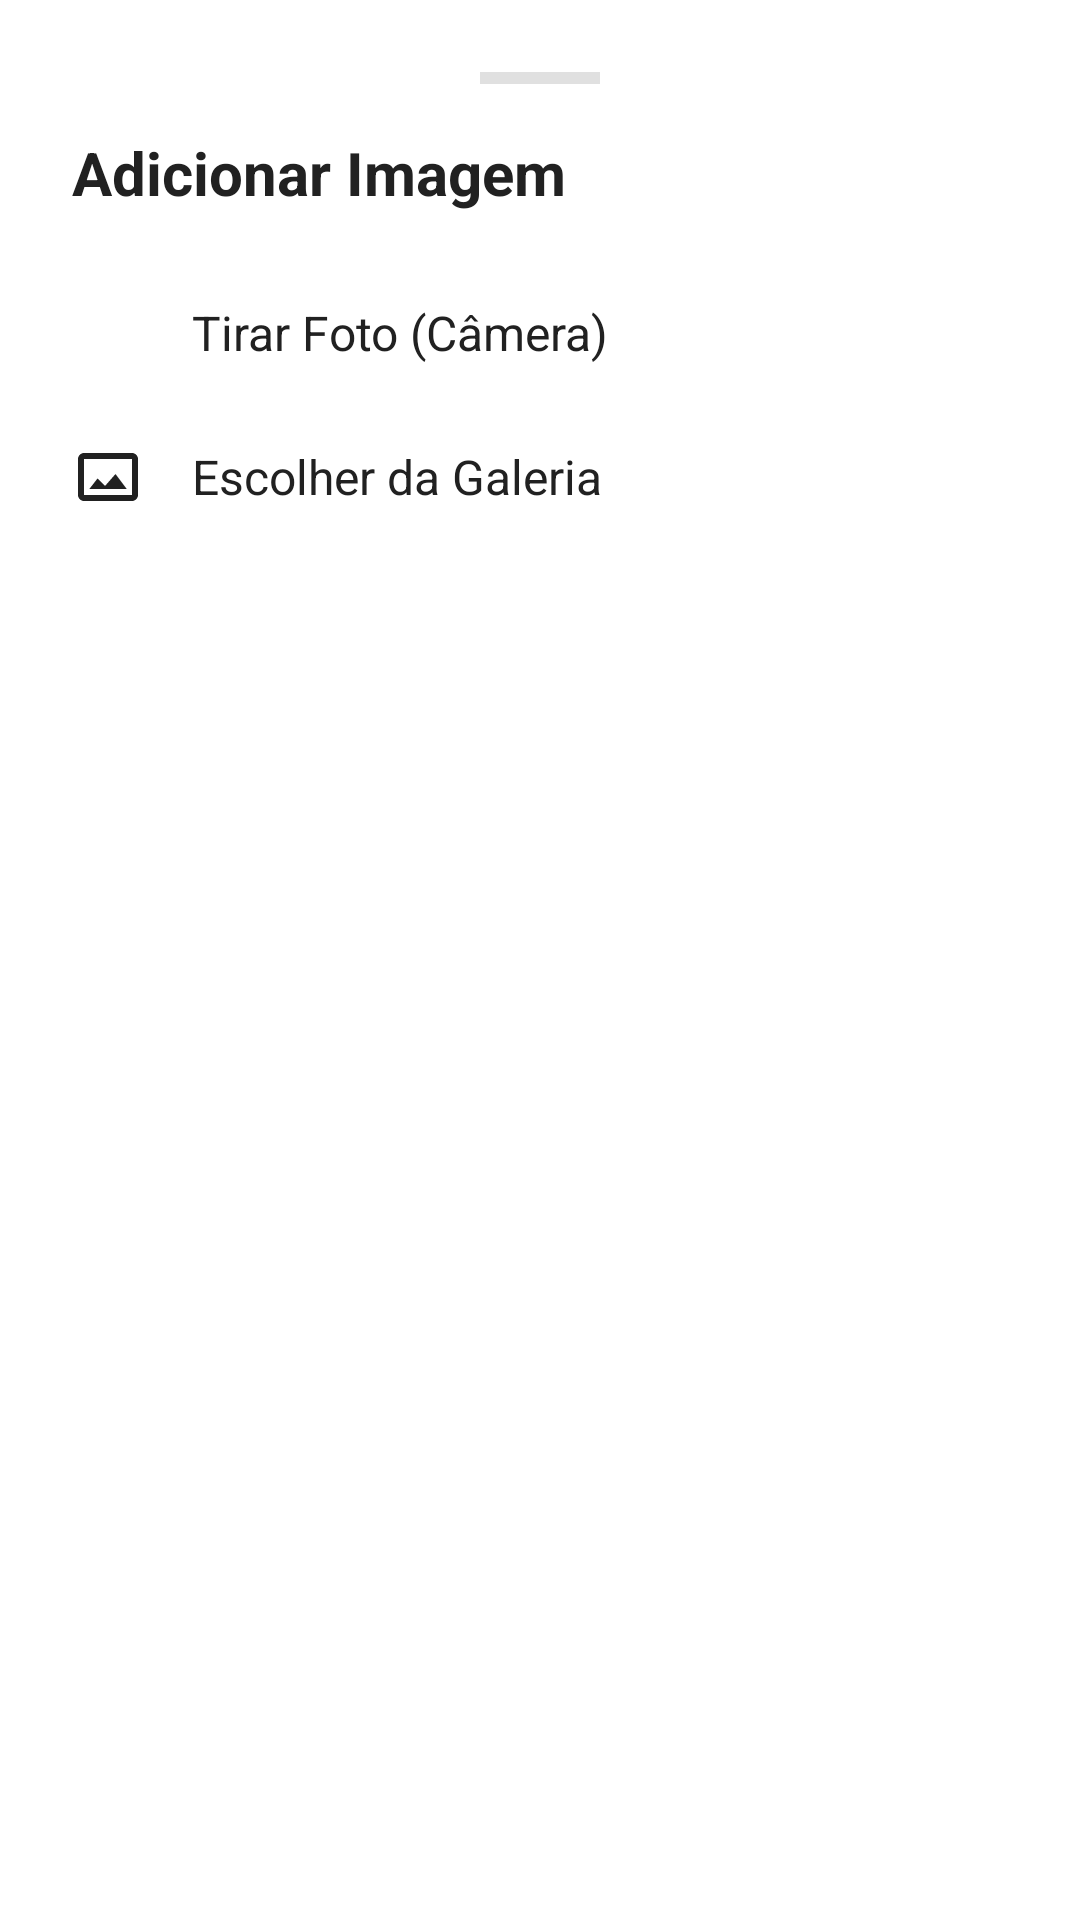

Write the Android layout XML for this screen, with the resource values it uses.
<!-- AndroidManifest.xml: application theme AppTheme -->
<!-- res/layout/layout_bottomsheet_midia.xml -->
<?xml version="1.0" encoding="utf-8"?>
<LinearLayout xmlns:android="http://schemas.android.com/apk/res/android"
    xmlns:app="http://schemas.android.com/apk/res-auto"
    android:layout_width="match_parent"
    android:layout_height="wrap_content"
    android:background="@drawable/fundo_arredondado_bottomsheet"
    android:orientation="vertical"
    android:padding="24dp">

    <View
        android:layout_width="40dp"
        android:layout_height="4dp"
        android:layout_gravity="center_horizontal"
        android:layout_marginBottom="16dp"
        android:background="@color/colorDivider"
        android:backgroundTint="@color/colorDivider" />

    <TextView
        android:layout_width="match_parent"
        android:layout_height="wrap_content"
        android:layout_marginBottom="16dp"
        android:text="Adicionar Imagem"
        android:textColor="@color/colorTextPrimary"
        android:textSize="20sp"
        android:textStyle="bold" />

    
    <LinearLayout
        android:id="@+id/btnBottomCamera"
        android:layout_width="match_parent"
        android:layout_height="wrap_content"
        android:background="?attr/selectableItemBackground"
        android:clickable="true"
        android:focusable="true"
        android:gravity="center_vertical"
        android:orientation="horizontal"
        android:paddingVertical="12dp">

        <ImageView
            android:layout_width="24dp"
            android:layout_height="24dp"
            android:src="@drawable/ic_menu_camera"
            app:tint="@color/colorTextPrimary" />

        <TextView
            android:layout_width="wrap_content"
            android:layout_height="wrap_content"
            android:layout_marginStart="16dp"
            android:text="Tirar Foto (Câmera)"
            android:textColor="@color/colorTextPrimary"
            android:textSize="16sp" />
    </LinearLayout>

    
    <LinearLayout
        android:id="@+id/btnBottomGaleria"
        android:layout_width="match_parent"
        android:layout_height="wrap_content"
        android:background="?attr/selectableItemBackground"
        android:clickable="true"
        android:focusable="true"
        android:gravity="center_vertical"
        android:orientation="horizontal"
        android:paddingVertical="12dp">

        <ImageView
            android:layout_width="24dp"
            android:layout_height="24dp"
            android:src="@drawable/ic_menu_gallery"
            app:tint="@color/colorTextPrimary" />

        <TextView
            android:layout_width="wrap_content"
            android:layout_height="wrap_content"
            android:layout_marginStart="16dp"
            android:text="Escolher da Galeria"
            android:textColor="@color/colorTextPrimary"
            android:textSize="16sp" />
    </LinearLayout>

    <Space
        android:layout_width="match_parent"
        android:layout_height="16dp" />

</LinearLayout>
<!-- resources referenced by this layout -->
<resources>
  <color name="colorDivider">#E0E0E0</color>
  <color name="colorTextPrimary">#212121</color>
  <!-- drawable fundo_arredondado_bottomsheet (drawable) -->
  <?xml version="1.0" encoding="utf-8"?>
  <shape xmlns:android="http://schemas.android.com/apk/res/android"
      android:shape="rectangle">
      <solid android:color="@color/colorSurface" />
      <corners
          android:topLeftRadius="16dp"
          android:topRightRadius="16dp" />
  </shape>
  <!-- drawable ic_menu_gallery (drawable) -->
  <vector xmlns:android="http://schemas.android.com/apk/res/android"
      android:width="60dp"
      android:height="60dp"
      android:viewportWidth="24"
      android:viewportHeight="24">
    <path
        android:fillColor="#FF000000"
        android:pathData="M4,4C2.907,4 2,4.907 2,6L2,18C2,19.093 2.907,20 4,20L20,20C21.093,20 22,19.093 22,18L22,6C22,4.907 21.093,4 20,4L4,4zM4,6L20,6L20,18L4,18L4,6zM14.5,11L11,15L8.5,12.5L5.777,16L18.25,16L14.5,11z"/>
  </vector>
  <style name="AppTheme" parent="Theme.MaterialComponents.DayNight.NoActionBar">
          <item name="colorPrimary">@color/colorPrimary</item>
          <item name="colorPrimaryDark">@color/colorPrimaryDark</item>
          <item name="colorAccent">@color/colorAccent</item>
  
          <item name="android:statusBarColor">@color/colorPrimary</item>
          <item name="android:windowLightStatusBar">true</item>
  
          <item name="textInputStyle">@style/Widget.MaterialComponents.TextInputLayout.OutlinedBox</item>
          <item name="materialButtonStyle">@style/BotaoAmigoPet</item>
      </style>
  <color name="colorSurface">#FFFFFF</color>
  <color name="colorPrimary">#FF9800</color>
  <color name="colorPrimaryDark">#F57C00</color>
  <color name="colorAccent">#FFC107</color>
  <style name="BotaoAmigoPet" parent="Widget.MaterialComponents.Button">
          <item name="cornerRadius">28dp</item>
          <item name="android:stateListAnimator">@animator/btn_press</item>
      </style>
</resources>
